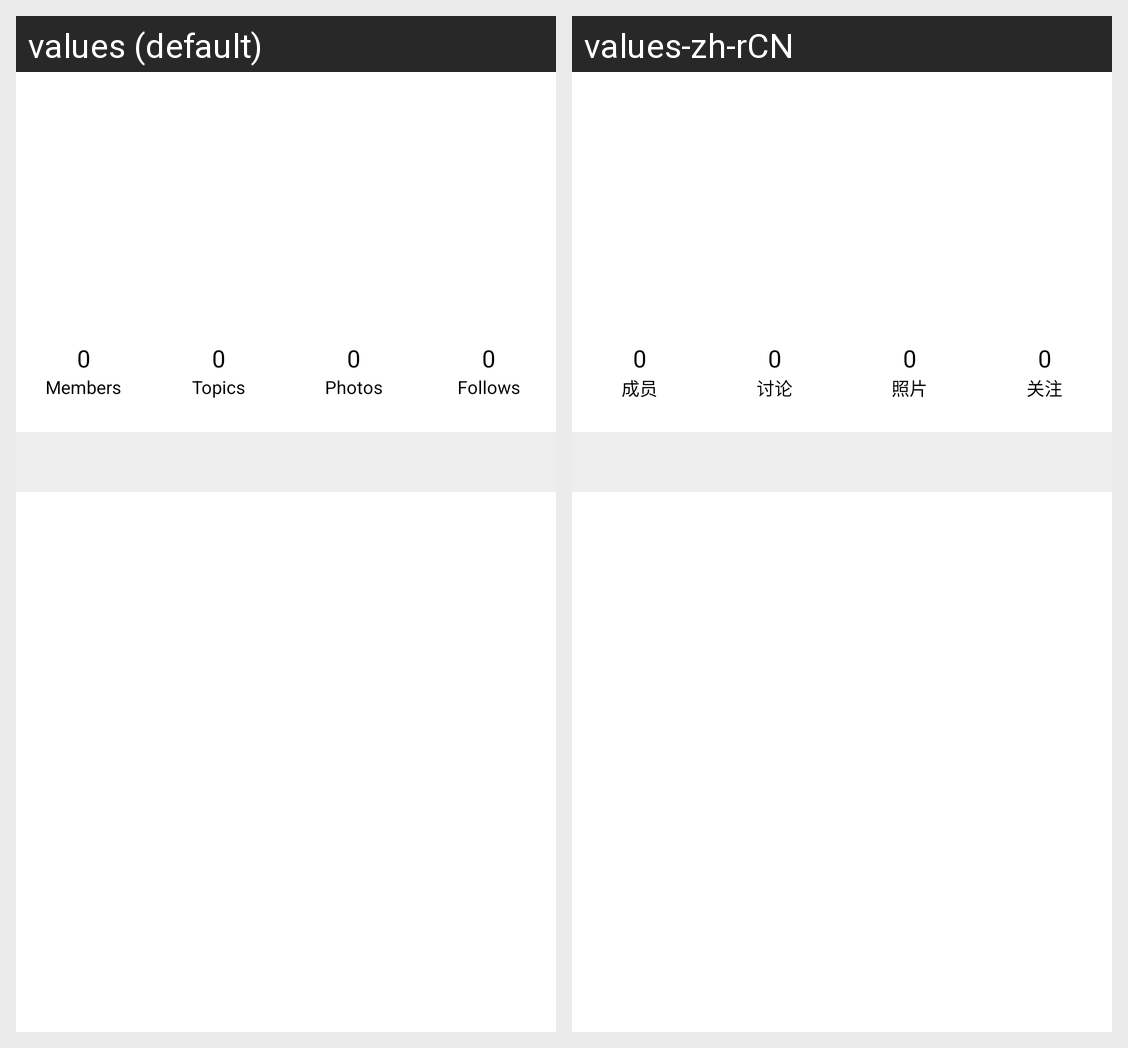

This grid shows one Android layout under two languages. Give, for every string resource on the screen, its name, the default text and each shown locale's text.
Android screen res/layout/group_header.xml rendered under 2 locales, left to right: values (default), values-zh-rCN. Device: Nexus 5 (rendered at 1080×1920; each locale shown at half size, 540×960, under a caption strip naming it); theme Theme.MaterialComponents.DayNight.NoActionBar.
Strings drawn on this screen, with the default value and each locale's value (text and hints the layout hard-codes, and strings that could not be matched under every locale, appear in the picture but are not listed):

label_group_members
  values: Members
  values-zh-rCN: 成员

label_group_topics
  values: Topics
  values-zh-rCN: 讨论

label_group_photos
  values: Photos
  values-zh-rCN: 照片

label_group_follows
  values: Follows
  values-zh-rCN: 关注
